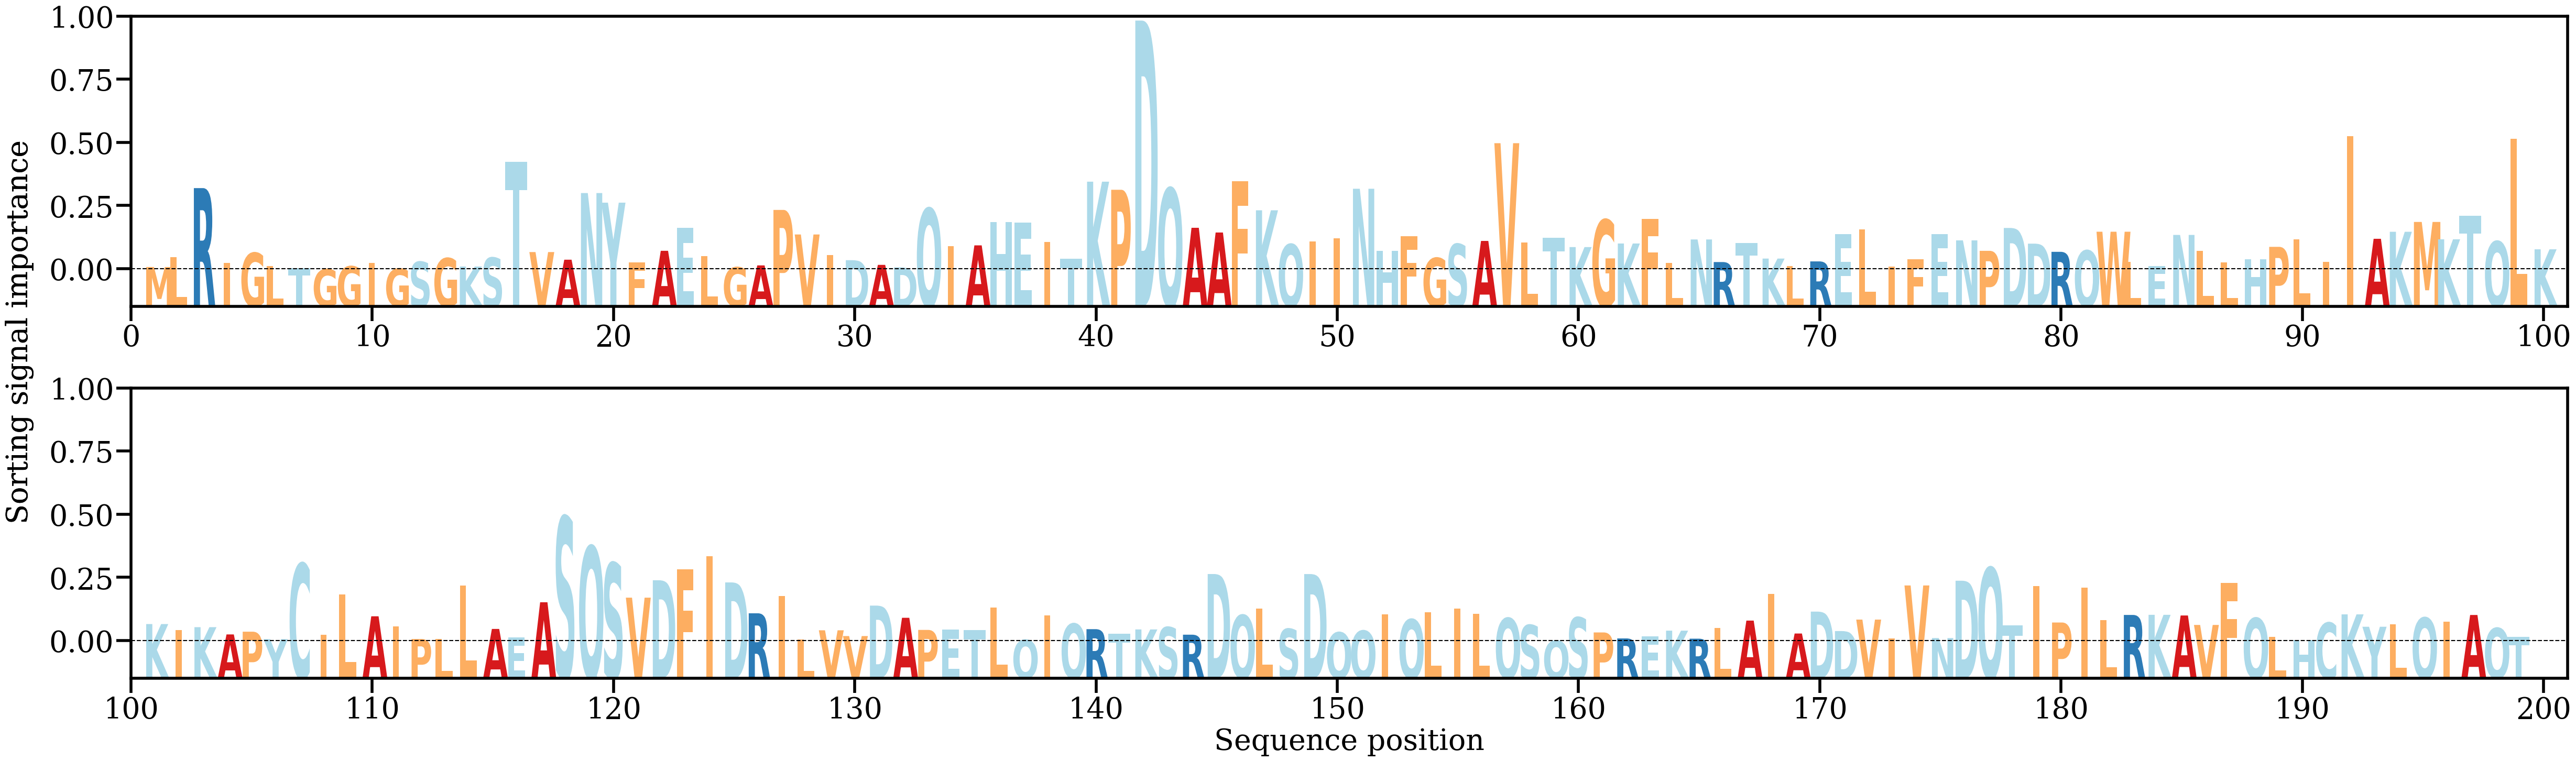

Source data for this figure (header and first rows):
AA, Alpha
M, [0.00043698]
L, [0.00208831]
R, [0.01374795]
I, [0.00109576]
G, [0.00282439]
L, [0.0006398]
T, [0.00025734]
G, [5.9567963e-05]
G, [0.00055554]
I, [0.00108522]
G, [0.00015907]
S, [0.00131621]
G, [0.00192607]
K, [0.00051701]
S, [0.00201251]
T, [0.01819962]
V, [0.00295718]
A, [0.00167084]
N, [0.01291371]
Y, [0.01129451]
F, [0.00122401]
A, [0.00317087]
E, [0.00708381]
L, [0.00230367]
G, [0.00038922]
A, [0.00070924]
P, [0.01006826]
V, [0.00592533]
I, [0.00241227]
D, [0.00158906]
A, [0.00079848]
D, [0.00037566]
Q, [0.01031364]
I, [0.00399475]
A, [0.00408934]
H, [0.00802132]
E, [0.00792757]
I, [0.00468207]
T, [0.00180391]
K, [0.01483397]
P, [0.01346611]
D, [0.0420115]
Q, [0.01370997]
A, [0.0070532]
A, [0.00625929]
F, [0.01487851]
K, [0.01000503]
Q, [0.00426367]
I, [0.00471545]
I, [0.00525669]
N, [0.01363897]
H, [0.00315774]
F, [0.00562526]
G, [0.00196606]
S, [0.00430292]
A, [0.00483681]
V, [0.02132548]
L, [0.00458243]
T, [0.00532943]
K, [0.00380105]
... 139 more rows
